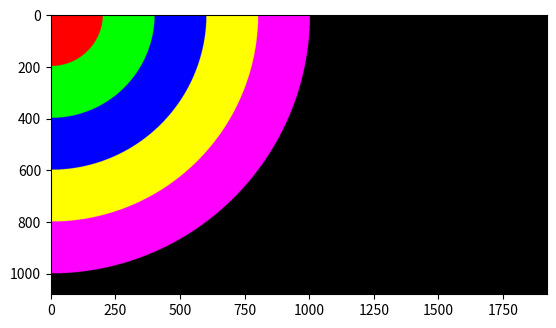

The matplotlib source for this figure:
# LOOP KONDISI, KOMPARASI DAN OPERASI LOGIKA
print("\033c")
import matplotlib.pyplot as plt
import numpy as np

rowmax = int(1079)
colmax = int(1919)

radius_max = int(1000)
batas1 = int(0.2*radius_max)
batas2 = int(0.4*radius_max)
batas3 = int(0.6*radius_max)
batas4 = int(0.8*radius_max)

gambar = np.zeros(shape=(rowmax+1, colmax+1, 3), dtype=np.int16)
for i in range(0, rowmax+1):
    for j in range(0, colmax+1):
        if (i**2+j**2) >= 0 and (i**2+j**2) < batas1**2:
            gambar[i, j, 0] = 255
        if (i**2+j**2) >= batas1**2 and (i**2+j**2) < batas2**2:
            gambar[i, j, 1] = 255
        if (i**2+j**2) >= batas2**2 and (i**2+j**2) < batas3**2:
            gambar[i, j, 2] = 255
        if (i**2+j**2) >= batas3**2 and (i**2+j**2) < batas4**2:
            gambar[i, j, 0] = 255
            gambar[i, j, 1] = 255
        if (i**2+j**2) >= batas4**2 and (i**2+j**2) < radius_max**2:
            gambar[i, j, 0] = 255
            gambar[i, j, 2] = 255

plt.figure()
plt.imshow(gambar)
plt.show()